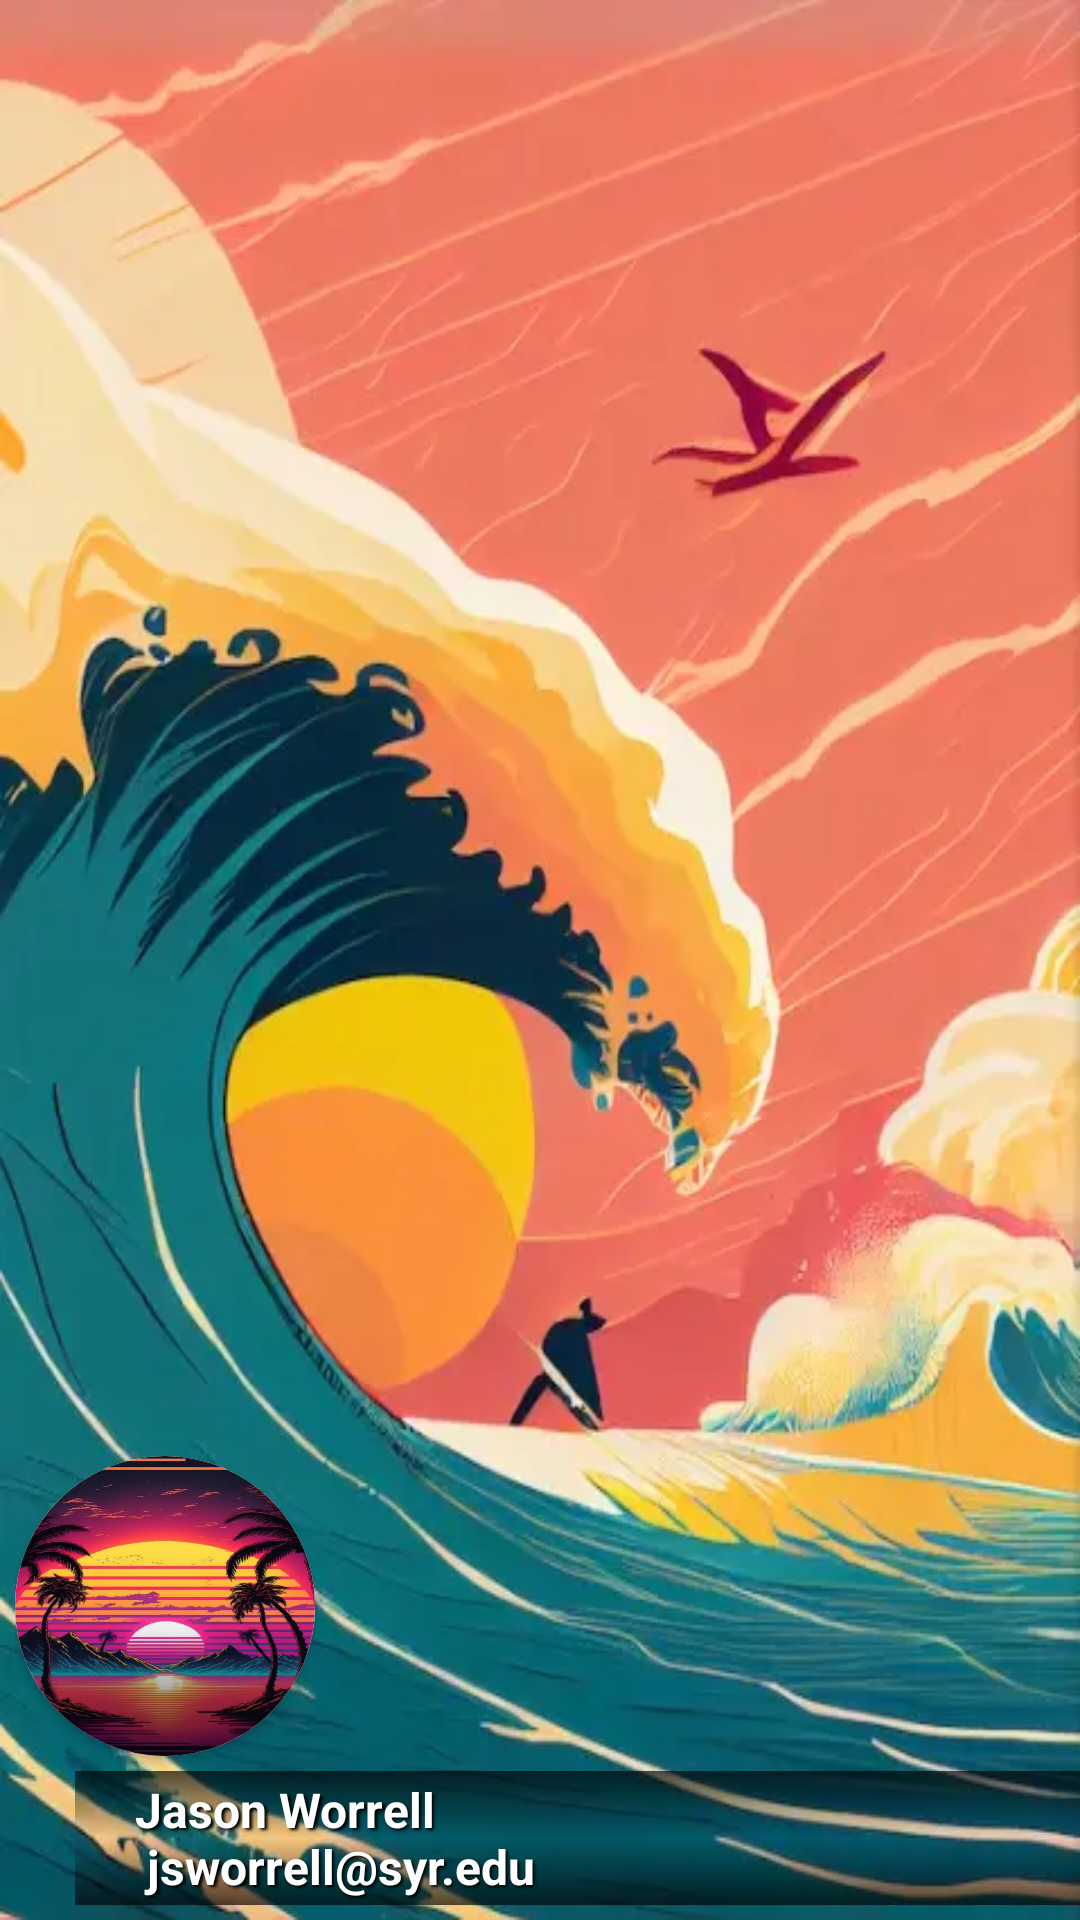

Layout XML and referenced resources for this Android screen:
<!-- AndroidManifest.xml: application theme Theme.JWorrell_CIS651_Project_2 -->
<!-- res/layout/nav_header_main.xml -->
<?xml version="1.0" encoding="utf-8"?>
<LinearLayout xmlns:android="http://schemas.android.com/apk/res/android"
    xmlns:app="http://schemas.android.com/apk/res-auto"
    xmlns:tools="http://schemas.android.com/tools"
    android:layout_width="wrap_content"
    android:layout_height="@dimen/nav_header_height"
    android:background="@drawable/cali_waves"
    android:cacheColorHint="#00000000"
    android:gravity="bottom"
    android:orientation="vertical"
    android:paddingStart="@dimen/activity_horizontal_margin"
    android:paddingTop="@dimen/activity_vertical_margin"
    android:paddingEnd="@dimen/bar_right_padding"
    android:paddingBottom="@dimen/activity_vertical_margin"
    android:src="@drawable/gradient_overlay"
    android:theme="@style/ThemeOverlay.AppCompat.Dark">

    <androidx.cardview.widget.CardView
        android:layout_width="100dp"
        android:layout_height="100dp"
        app:cardBackgroundColor="@color/white"
        app:cardCornerRadius="250dp"
        android:layout_marginBottom="@dimen/globe_lower_padding">

        <androidx.cardview.widget.CardView
            android:layout_width="110dp"
            android:layout_height="110dp"
            android:layout_gravity="center"
            app:cardCornerRadius="250dp">

            <ImageView
                android:id="@+id/imageView"
                android:layout_width="match_parent"
                android:layout_height="match_parent"
                android:background="@drawable/cali_dreamz"
                android:contentDescription="@string/nav_header_desc"
                android:paddingTop="@dimen/nav_header_vertical_spacing"
                android:scaleType="centerCrop"
                android:src="@drawable/gradient_overlay" />

        </androidx.cardview.widget.CardView>

    </androidx.cardview.widget.CardView>

    <TextView
        android:layout_width="400dp"
        android:layout_height="wrap_content"
        android:background="@drawable/nav_background"
        android:paddingTop="@dimen/nav_header_vertical_spacing"
        android:shadowColor="#000000"
        android:shadowDx="2.5"
        android:shadowDy="1.5"
        android:shadowRadius="2"
        android:text="@string/jason_worrell_n_jsworrell_syr_edu"
        android:textAlignment="viewStart"
        android:textAppearance="@style/TextAppearance.AppCompat.Body1"
        android:textColor="@color/white"
        android:textSize="16sp"
        android:textStyle="bold"
        android:paddingStart="20dp"
        android:paddingVertical="2dp"
        android:layout_marginStart="@dimen/bar_left_padding"
        android:layout_marginEnd="0dp"
        tools:ignore="RtlSymmetry" />


</LinearLayout>
<!-- resources referenced by this layout -->
<resources>
  <dimen name="activity_horizontal_margin">5dp</dimen>
  <dimen name="activity_vertical_margin">5dp</dimen>
  <dimen name="bar_left_padding">20dp</dimen>
  <dimen name="bar_right_padding">0dp</dimen>
  <dimen name="globe_lower_padding">5dp</dimen>
  <dimen name="nav_header_height">185dp</dimen>
  <dimen name="nav_header_vertical_spacing">5dp</dimen>
  <!-- drawable cali_dreamz: webp bitmap (drawable, 40962 bytes) -->
  <!-- drawable cali_waves: webp bitmap (drawable, 30538 bytes) -->
  <!-- drawable gradient_overlay (drawable) -->
  <?xml version="1.0" encoding="utf-8"?>
  <shape xmlns:android="http://schemas.android.com/apk/res/android"
      android:shape="rectangle">
      <gradient
          android:angle="90"
          android:endColor="#00ffffff"
          android:startColor="#aa000000"
          android:centerColor="#00ffffff"/>
      <corners android:radius="0dp" />
  </shape>
  <!-- drawable nav_background (drawable) -->
  <?xml version="1.0" encoding="utf-8"?>
  <shape xmlns:android="http://schemas.android.com/apk/res/android"
      android:shape="rectangle"
      android:src="@drawable/cali_waves">
      <gradient
          android:angle="90"
          android:endColor="#00ffffff"
          android:startColor="#aa000000"/>
      <gradient
          android:angle="90"
          android:endColor="#aa000000"
          android:centerColor="#00ffffff"/>
      <corners android:radius="0dp" />
  </shape>
  <string name="jason_worrell_n_jsworrell_syr_edu">Jason Worrell \n jsworrell@syr.edu</string>
  <string name="nav_header_desc">Navigation header</string>
  <style name="Theme.JWorrell_CIS651_Project_2" parent="Theme.MaterialComponents.DayNight.DarkActionBar">
          
          <item name="colorPrimary">#A9A9A9</item>
          <item name="colorOnPrimary">#A9A9A9</item>
          
          <item name="colorSecondary">#A9A9A9</item>
          <item name="colorSecondaryVariant">#A9A9A9</item>
          <item name="colorOnSecondary">@color/black</item>
          
          <item name="android:statusBarColor">#FF6E00</item>
      </style>
  <!-- not gathered from this repository: default colours our renderer supplied (Android Studio template values) -->
  <color name="black">#FF000000</color>
  <color name="white">#FFFFFFFF</color>
</resources>
